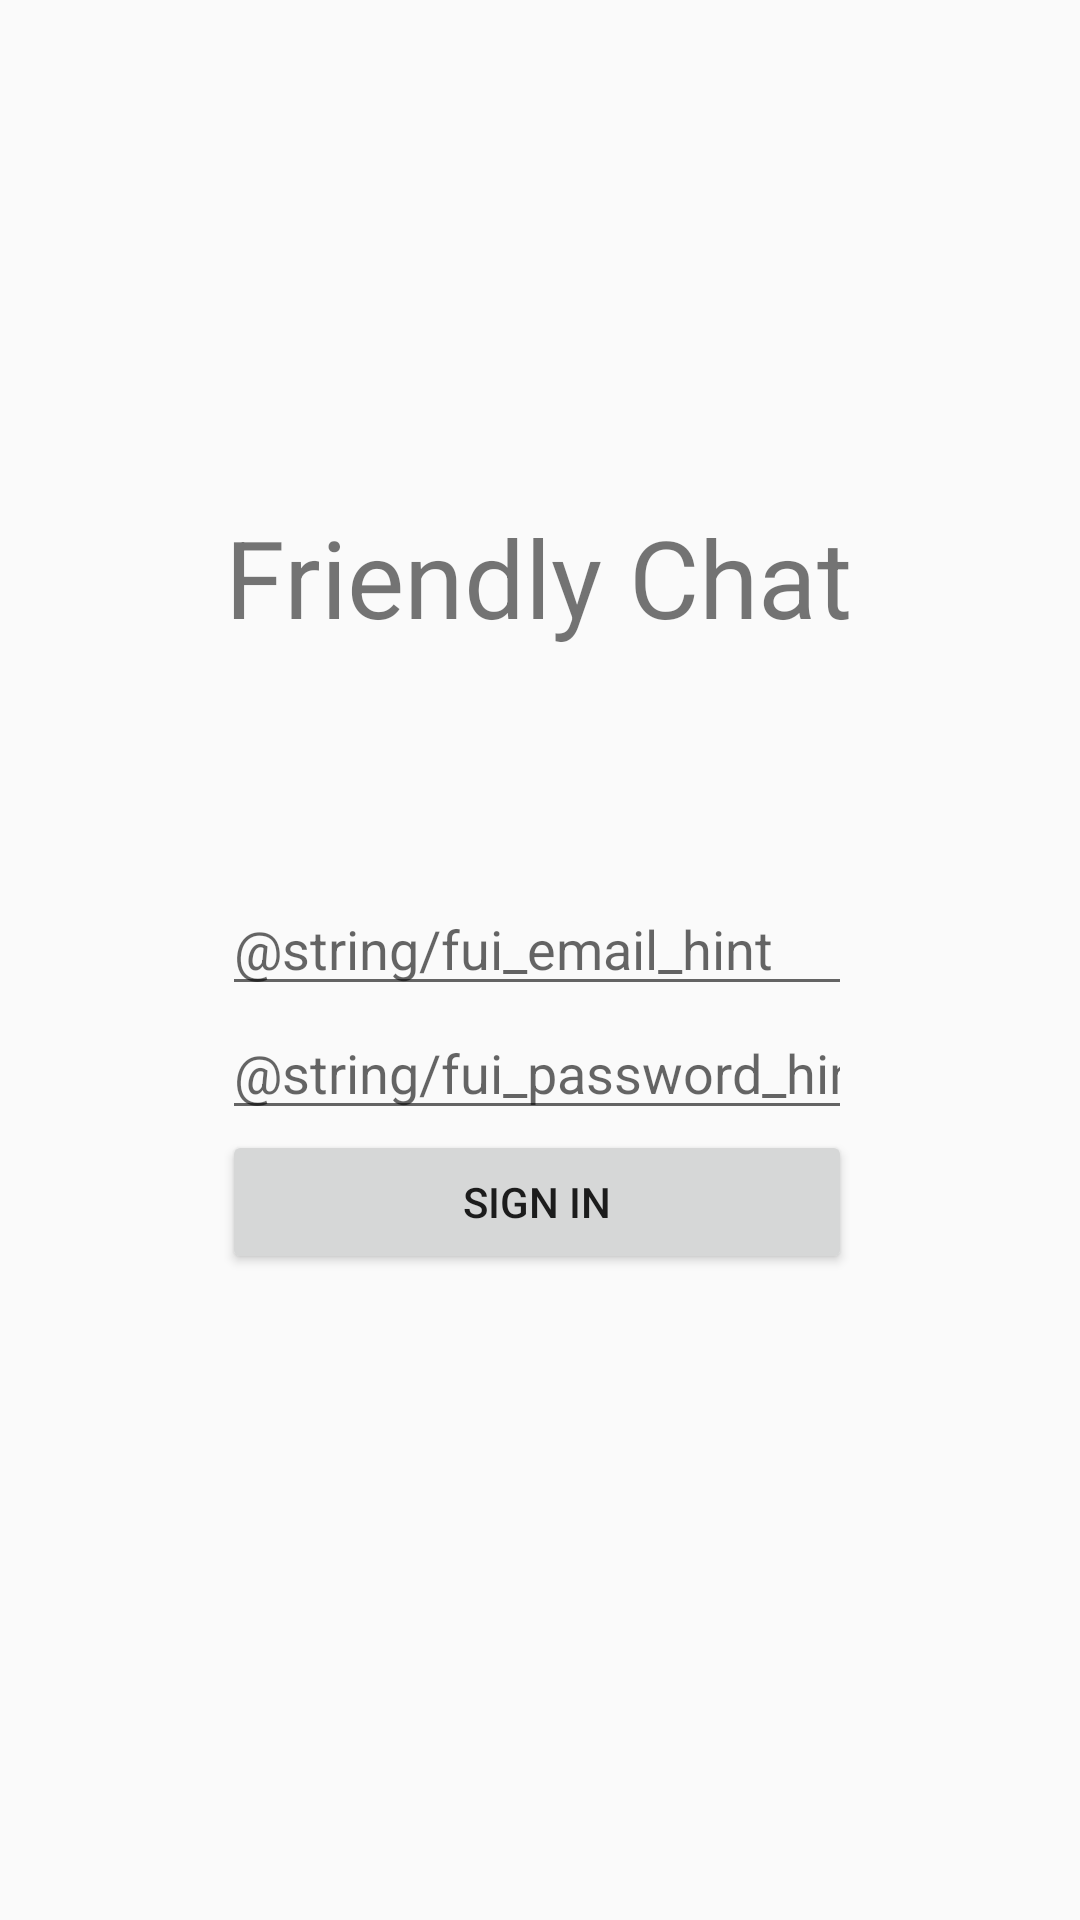

The Android layout XML behind this screen, and the referenced resources:
<!-- AndroidManifest.xml: application theme AppTheme -->
<!-- res/layout/activity_sign_in.xml -->
<?xml version="1.0" encoding="utf-8"?>
<androidx.constraintlayout.widget.ConstraintLayout xmlns:android="http://schemas.android.com/apk/res/android"
    xmlns:app="http://schemas.android.com/apk/res-auto"
    xmlns:tools="http://schemas.android.com/tools"
    android:layout_width="match_parent"
    android:layout_height="match_parent"
    tools:context=".SignInActivity">
    <TextView
        android:id="@+id/textView"
        android:layout_width="wrap_content"
        android:layout_height="wrap_content"
        android:layout_marginTop="168dp"
        android:text="@string/app_name"
        android:textSize="36sp"
        app:layout_constraintEnd_toEndOf="parent"
        app:layout_constraintHorizontal_bias="0.497"
        app:layout_constraintStart_toStartOf="parent"
        app:layout_constraintTop_toTopOf="parent" />

    <LinearLayout
        android:layout_width="wrap_content"
        android:layout_height="wrap_content"
        android:orientation="vertical"
        app:layout_constraintBottom_toBottomOf="parent"
        app:layout_constraintEnd_toEndOf="@+id/textView"
        app:layout_constraintHorizontal_bias="1.0"
        app:layout_constraintStart_toStartOf="@+id/textView"
        app:layout_constraintTop_toBottomOf="@+id/textView"
        app:layout_constraintVertical_bias="0.265">

        <EditText
            android:id="@+id/activity_sign_in_editTextEmail"
            android:layout_width="match_parent"
            android:layout_height="wrap_content"
            android:ems="10"
            android:hint="@string/fui_email_hint"
            android:importantForAutofill="no"
            android:inputType="textEmailAddress" />

        <EditText
            android:id="@+id/activity_sign_in_editTextPassword"
            android:layout_width="match_parent"
            android:layout_height="wrap_content"
            android:ems="10"
            android:hint="@string/fui_password_hint"
            android:importantForAutofill="no"
            android:inputType="textPassword" />

        <Button
            android:id="@+id/activity_sign_in_buttonSignIn"
            android:layout_width="match_parent"
            android:layout_height="wrap_content"
            android:text="@string/sign_in" />
    </LinearLayout>
</androidx.constraintlayout.widget.ConstraintLayout>
<!-- resources referenced by this layout -->
<resources>
  <string name="app_name">Friendly Chat</string>
  <string name="sign_in">Sign In</string>
  <style name="AppTheme" parent="Theme.AppCompat.Light.DarkActionBar">
          
  
  
      </style>
</resources>
